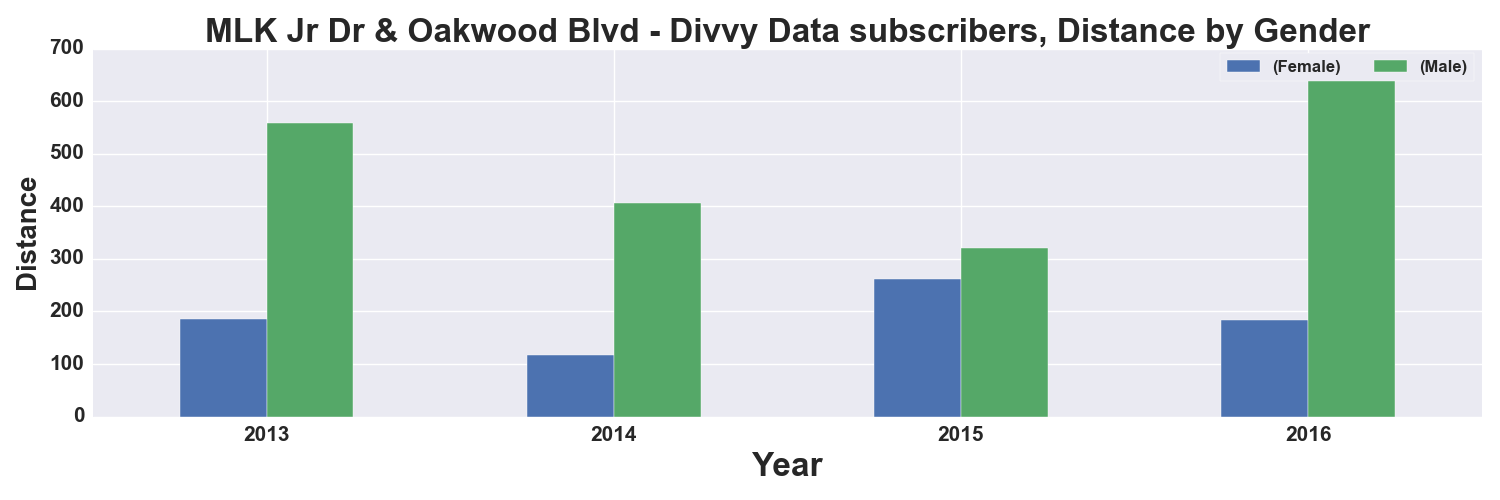

Source data for this figure (header and first rows):
, START TIME YEAR, DISTANCE_Miles, DISTANCE_Miles
GENDER, , Female, Male
0, 2013, 185.0, 559.0
1, 2014, 118.0, 406.0
2, 2015, 261.0, 321.0
3, 2016, 184.0, 645.0
